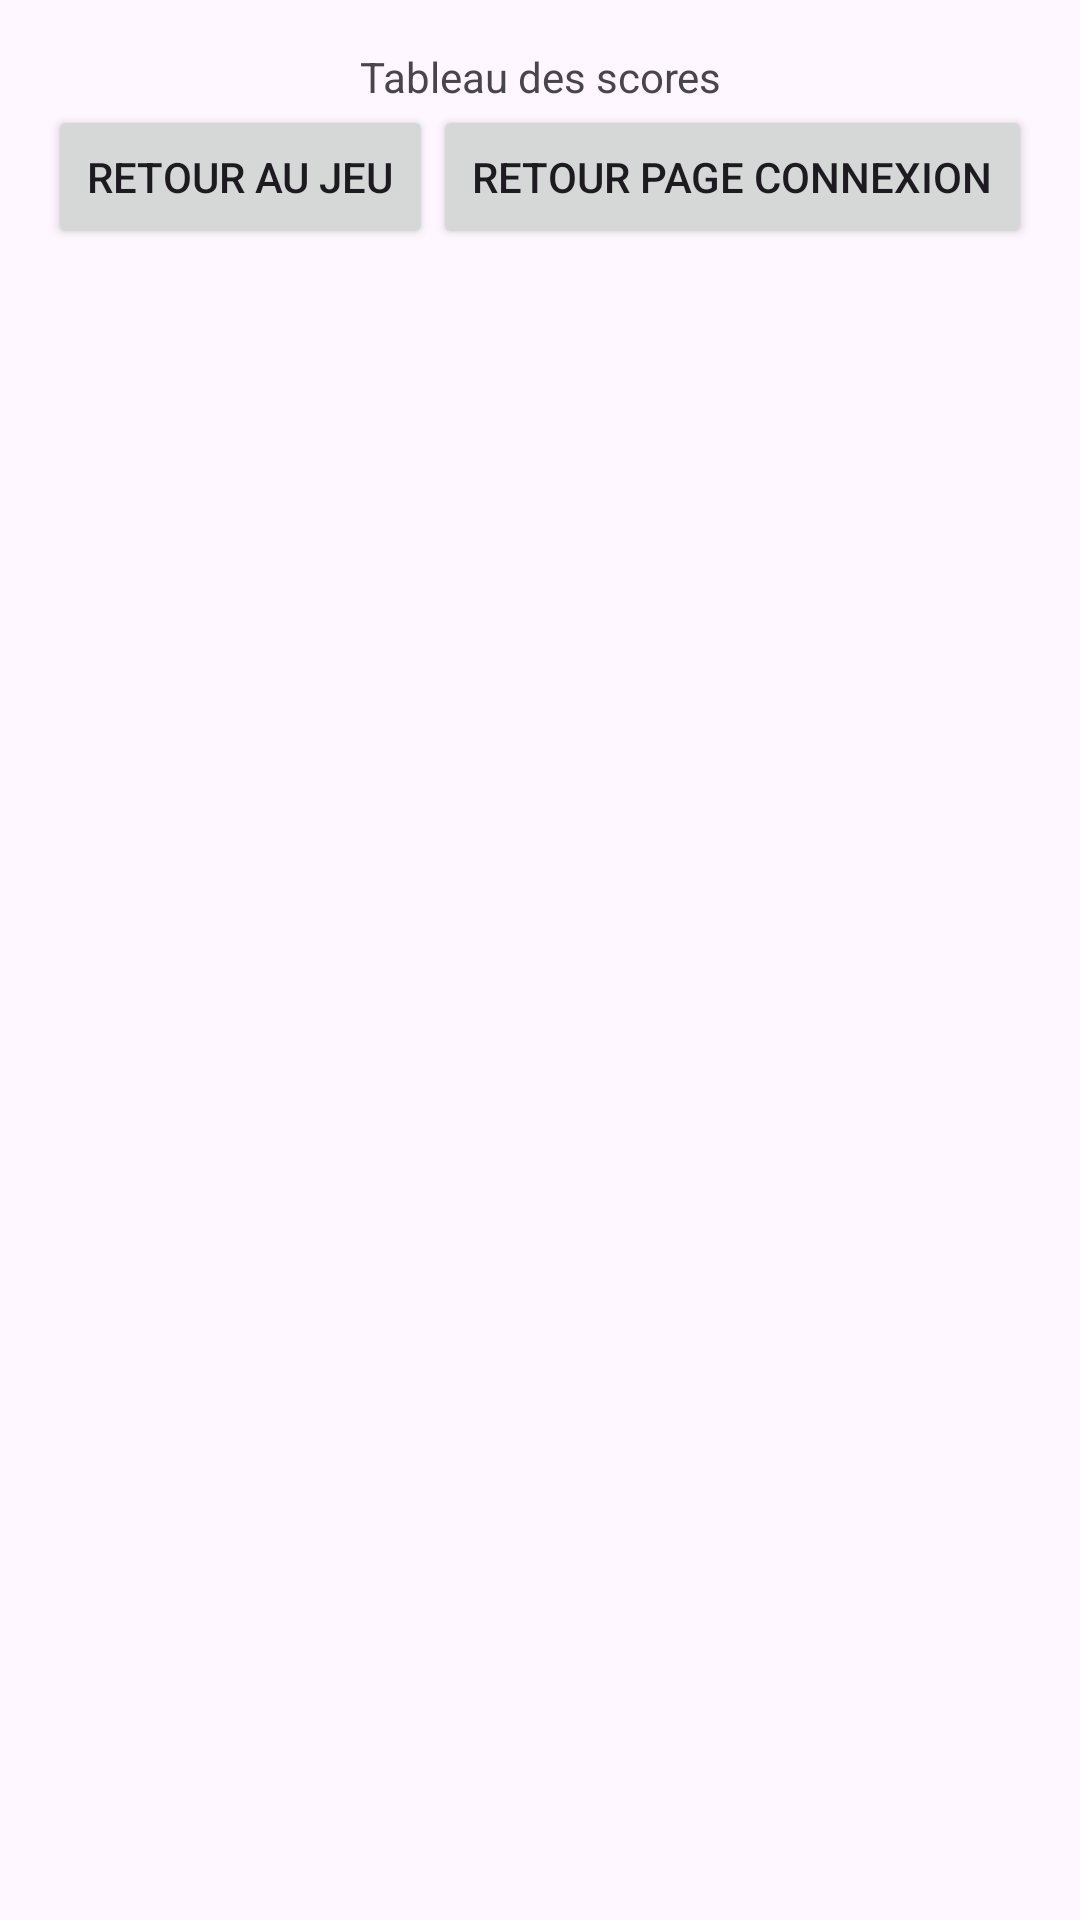

Write the Android layout XML for this screen, with the resource values it uses.
<!-- AndroidManifest.xml: application theme Theme.TP3_DM_FR -->
<!-- res/layout/activity_score.xml -->
<?xml version="1.0" encoding="utf-8"?>
<androidx.constraintlayout.widget.ConstraintLayout xmlns:android="http://schemas.android.com/apk/res/android"
    xmlns:app="http://schemas.android.com/apk/res-auto"
    xmlns:tools="http://schemas.android.com/tools"
    android:layout_width="match_parent"
    android:layout_height="match_parent"
    tools:context=".activity.ScoreActivity">

    <LinearLayout
        android:id="@+id/linearLayout2"
        android:layout_width="0dp"
        android:layout_height="wrap_content"
        android:layout_marginStart="16dp"
        android:layout_marginTop="16dp"
        android:layout_marginEnd="16dp"
        android:orientation="vertical"
        app:layout_constraintEnd_toEndOf="parent"
        app:layout_constraintStart_toStartOf="parent"
        app:layout_constraintTop_toTopOf="parent">

        <LinearLayout
            android:id="@+id/firstLayout"
            android:layout_width="match_parent"
            android:layout_height="match_parent"
            android:orientation="horizontal">

            <TextView
                android:id="@+id/scoreTableauTextView"
                android:layout_width="wrap_content"
                android:layout_height="wrap_content"
                android:layout_weight="1"
                android:gravity="center"
                android:text="@string/tableauScore" />

        </LinearLayout>

        <LinearLayout
            android:layout_width="match_parent"
            android:layout_height="match_parent"
            android:orientation="horizontal">

            <Button
                android:id="@+id/retourJeuButton"
                android:layout_width="wrap_content"
                android:layout_height="wrap_content"
                android:layout_weight="1"
                android:onClick="returnToGameActivity"
                android:text="@string/btnRetourJeu" />

            <Button
                android:id="@+id/retourAuthButton"
                android:layout_width="wrap_content"
                android:layout_height="wrap_content"
                android:layout_weight="1"
                android:onClick="returnToAuthUserActivity"
                android:text="@string/btnRetourAuthUser" />
        </LinearLayout>
    </LinearLayout>

    <LinearLayout
        android:layout_width="match_parent"
        android:layout_height="wrap_content"
        android:layout_marginStart="1dp"
        android:layout_marginTop="16dp"
        android:layout_marginEnd="1dp"
        android:orientation="horizontal"
        app:layout_constraintEnd_toEndOf="parent"
        app:layout_constraintStart_toStartOf="parent"
        app:layout_constraintTop_toBottomOf="@+id/linearLayout2">

        <ListView
            android:id="@+id/scoreListView"
            android:layout_width="match_parent"
            android:layout_height="wrap_content" />
    </LinearLayout>

</androidx.constraintlayout.widget.ConstraintLayout>
<!-- resources referenced by this layout -->
<resources>
  <string name="btnRetourAuthUser">Retour page connexion</string>
  <string name="btnRetourJeu">Retour au Jeu</string>
  <string name="tableauScore">Tableau des scores</string>
  <style name="Theme.TP3_DM_FR" parent="Base.Theme.TP3_DM_FR" />
  <style name="Base.Theme.TP3_DM_FR" parent="Theme.Material3.DayNight.NoActionBar">
          
          
      </style>
</resources>
